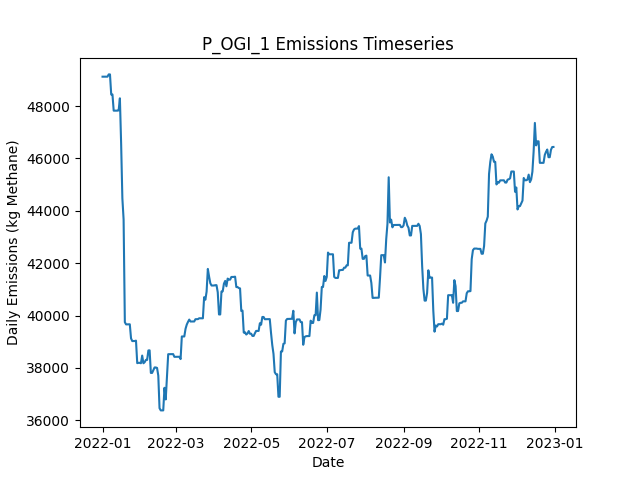

Values plotted in this chart, from the file beside it:
Date, Daily Emissions (Kg Methane), Daily Mitigable Emissions (Kg Methane), Daily Non-Mitigable Emissions (Kg Methan…, Daily Cost ($), Active Leaks, New Leaks, Leaks Repaired, Leaks Naturally Repaired, Leaks Tagged, Daily Repair Cost ($), Daily Natural Repair Cost ($), OGI Deployment Cost ($), OGI Sites flagged for Follow-Up, OGI Leaks tagged for repair, OGI Sites Visited, OGI Travel Time (Minutes), OGI Survey Time (Minutes)
2022-01-01, 49125, 9900, 39226, 2876, 369, 373, 0, 1, 49, 0.00000, 200, 2876, , 49, 3, 180, 300
2022-01-02, 49126, 9901, 39226, 2876, 370, 1, 0, 0, 64, 0.00000, 0.00000, 2876, , 64, 3, 180, 360
2022-01-03, 49126, 9901, 39226, 2876, 370, 0, 0, 0, 43, 0.00000, 0.00000, 2876, , 43, 3, 180, 300
2022-01-04, 49126, 9901, 39226, 2876, 370, 0, 0, 0, 63, 0.00000, 0.00000, 2876, , 63, 3, 180, 360
2022-01-05, 49126, 9901, 39226, 0.00000, 370, 0, 0, 0, 0, 0.00000, 0.00000, 0.00000, , 0, 0, 0, 0
2022-01-06, 49213, 9901, 39312, 0.00000, 371, 1, 0, 0, 0, 0.00000, 0.00000, 0.00000, , 0, 0, 0, 0
2022-01-07, 49213, 9901, 39312, 0.00000, 371, 0, 0, 0, 0, 0.00000, 0.00000, 0.00000, , 0, 0, 0, 0
2022-01-08, 48444, 9996, 38448, 0.00000, 370, 1, 0, 1, 0, 0.00000, 200, 0.00000, , 0, 0, 0, 0
2022-01-09, 48445, 9997, 38448, 0.00000, 371, 1, 0, 0, 0, 0.00000, 0.00000, 0.00000, , 0, 0, 0, 0
2022-01-10, 47827, 10243, 37584, 0.00000, 374, 4, 0, 0, 0, 0.00000, 0.00000, 0.00000, , 0, 0, 0, 0
2022-01-11, 47827, 10243, 37584, 0.00000, 374, 0, 0, 0, 0, 0.00000, 0.00000, 0.00000, , 0, 0, 0, 0
2022-01-12, 47827, 10243, 37584, 0.00000, 374, 0, 0, 0, 0, 0.00000, 0.00000, 0.00000, , 0, 0, 0, 0
2022-01-13, 47827, 10243, 37584, 0.00000, 374, 0, 0, 0, 0, 0.00000, 0.00000, 0.00000, , 0, 0, 0, 0
2022-01-14, 47838, 10254, 37584, 0.00000, 375, 1, 0, 0, 0, 0.00000, 0.00000, 0.00000, , 0, 0, 0, 0
2022-01-15, 48299, 10715, 37584, 0.00000, 377, 2, 0, 0, 0, 0.00000, 0.00000, 0.00000, , 0, 0, 0, 0
2022-01-16, 46574, 8990, 37584, 9200, 333, 2, 46, 0, 0, 9200, 0.00000, 0.00000, , 0, 0, 0, 0
2022-01-17, 44481, 6897, 37584, 12000, 275, 2, 60, 0, 0, 12000, 0.00000, 0.00000, , 0, 0, 0, 0
2022-01-18, 43670, 6086, 37584, 7400, 239, 1, 37, 0, 0, 7400, 0.00000, 0.00000, , 0, 0, 0, 0
2022-01-19, 39746, 2162, 37584, 10400, 187, 0, 52, 0, 0, 10400, 0.00000, 0.00000, , 0, 0, 0, 0
2022-01-20, 39661, 2164, 37498, 0.00000, 187, 1, 0, 0, 0, 0.00000, 0.00000, 0.00000, , 0, 0, 0, 0
2022-01-21, 39661, 2164, 37498, 0.00000, 187, 0, 0, 0, 0, 0.00000, 0.00000, 0.00000, , 0, 0, 0, 0
2022-01-22, 39664, 2166, 37498, 0.00000, 188, 1, 0, 0, 0, 0.00000, 0.00000, 0.00000, , 0, 0, 0, 0
2022-01-23, 39666, 2168, 37498, 0.00000, 189, 1, 0, 0, 0, 0.00000, 0.00000, 0.00000, , 0, 0, 0, 0
2022-01-24, 39126, 1715, 37411, 0.00000, 189, 2, 0, 1, 0, 0.00000, 200, 0.00000, , 0, 0, 0, 0
2022-01-25, 39024, 1717, 37308, 0.00000, 189, 1, 0, 0, 0, 0.00000, 0.00000, 0.00000, , 0, 0, 0, 0
2022-01-26, 39024, 1717, 37308, 0.00000, 189, 0, 0, 0, 0, 0.00000, 0.00000, 0.00000, , 0, 0, 0, 0
2022-01-27, 39027, 1719, 37308, 0.00000, 190, 1, 0, 0, 0, 0.00000, 0.00000, 0.00000, , 0, 0, 0, 0
2022-01-28, 39041, 1733, 37308, 0.00000, 192, 2, 0, 0, 0, 0.00000, 0.00000, 0.00000, , 0, 0, 0, 0
2022-01-29, 38181, 1737, 36444, 0.00000, 192, 1, 0, 0, 0, 0.00000, 0.00000, 0.00000, , 0, 0, 0, 0
2022-01-30, 38193, 1750, 36444, 0.00000, 193, 1, 0, 0, 0, 0.00000, 0.00000, 0.00000, , 0, 0, 0, 0
2022-01-31, 38193, 1750, 36444, 0.00000, 193, 0, 0, 0, 0, 0.00000, 0.00000, 0.00000, , 0, 0, 0, 0
2022-02-01, 38176, 1750, 36426, 0.00000, 194, 2, 0, 0, 0, 0.00000, 0.00000, 0.00000, , 0, 0, 0, 0
2022-02-02, 38470, 1750, 36720, 0.00000, 195, 1, 0, 0, 0, 0.00000, 0.00000, 0.00000, , 0, 0, 0, 0
2022-02-03, 38176, 1750, 36426, 0.00000, 194, 0, 0, 0, 0, 0.00000, 0.00000, 0.00000, , 0, 0, 0, 0
2022-02-04, 38218, 1792, 36426, 0.00000, 195, 1, 0, 0, 0, 0.00000, 0.00000, 0.00000, , 0, 0, 0, 0
2022-02-05, 38305, 1792, 36513, 0.00000, 196, 2, 0, 1, 0, 0.00000, 200, 0.00000, , 0, 0, 0, 0
2022-02-06, 38305, 1792, 36513, 0.00000, 196, 0, 0, 0, 0, 0.00000, 0.00000, 0.00000, , 0, 0, 0, 0
2022-02-07, 38667, 1860, 36806, 0.00000, 198, 2, 0, 0, 0, 0.00000, 0.00000, 0.00000, , 0, 0, 0, 0
2022-02-08, 38671, 1864, 36806, 0.00000, 199, 2, 0, 1, 0, 0.00000, 200, 0.00000, , 0, 0, 0, 0
2022-02-09, 37807, 1865, 35942, 0.00000, 201, 3, 0, 0, 0, 0.00000, 0.00000, 0.00000, , 0, 0, 0, 0
2022-02-10, 37807, 1865, 35942, 0.00000, 201, 0, 0, 0, 0, 0.00000, 0.00000, 0.00000, , 0, 0, 0, 0
2022-02-11, 37911, 1865, 36046, 0.00000, 202, 1, 0, 0, 0, 0.00000, 0.00000, 0.00000, , 0, 0, 0, 0
2022-02-12, 38016, 1884, 36132, 0.00000, 204, 2, 0, 0, 0, 0.00000, 0.00000, 0.00000, , 0, 0, 0, 0
2022-02-13, 38016, 1884, 36132, 0.00000, 204, 0, 0, 0, 0, 0.00000, 0.00000, 0.00000, , 0, 0, 0, 0
2022-02-14, 37999, 1884, 36115, 0.00000, 204, 1, 0, 0, 0, 0.00000, 0.00000, 0.00000, , 0, 0, 0, 0
2022-02-15, 37705, 1884, 35821, 0.00000, 203, 0, 0, 0, 0, 0.00000, 0.00000, 0.00000, , 0, 0, 0, 0
2022-02-16, 36461, 1884, 34577, 0.00000, 200, 0, 0, 0, 0, 0.00000, 0.00000, 0.00000, , 0, 0, 0, 0
2022-02-17, 36376, 1885, 34491, 0.00000, 200, 1, 0, 0, 0, 0.00000, 0.00000, 0.00000, , 0, 0, 0, 0
2022-02-18, 36376, 1885, 34491, 0.00000, 200, 0, 0, 0, 0, 0.00000, 0.00000, 0.00000, , 0, 0, 0, 0
2022-02-19, 36376, 1885, 34491, 0.00000, 201, 1, 0, 0, 0, 0.00000, 0.00000, 0.00000, , 0, 0, 0, 0
2022-02-20, 37240, 1885, 35355, 0.00000, 202, 2, 0, 1, 0, 0.00000, 200, 0.00000, , 0, 0, 0, 0
2022-02-21, 36795, 1924, 34871, 0.00000, 201, 2, 0, 0, 0, 0.00000, 0.00000, 0.00000, , 0, 0, 0, 0
2022-02-22, 37659, 1924, 35735, 0.00000, 202, 1, 0, 0, 0, 0.00000, 0.00000, 0.00000, , 0, 0, 0, 0
2022-02-23, 38523, 1924, 36599, 0.00000, 203, 1, 0, 0, 0, 0.00000, 0.00000, 0.00000, , 0, 0, 0, 0
2022-02-24, 38523, 1924, 36599, 0.00000, 203, 0, 0, 0, 0, 0.00000, 0.00000, 0.00000, , 0, 0, 0, 0
2022-02-25, 38523, 1924, 36599, 0.00000, 203, 0, 0, 0, 0, 0.00000, 0.00000, 0.00000, , 0, 0, 0, 0
2022-02-26, 38523, 1924, 36599, 0.00000, 203, 0, 0, 0, 0, 0.00000, 0.00000, 0.00000, , 0, 0, 0, 0
2022-02-27, 38526, 1927, 36599, 0.00000, 204, 1, 0, 0, 0, 0.00000, 0.00000, 0.00000, , 0, 0, 0, 0
2022-02-28, 38423, 1927, 36495, 0.00000, 203, 0, 0, 0, 0, 0.00000, 0.00000, 0.00000, , 0, 0, 0, 0
2022-03-01, 38423, 1927, 36495, 0.00000, 203, 0, 0, 0, 0, 0.00000, 0.00000, 0.00000, , 0, 0, 0, 0
... 305 more rows
